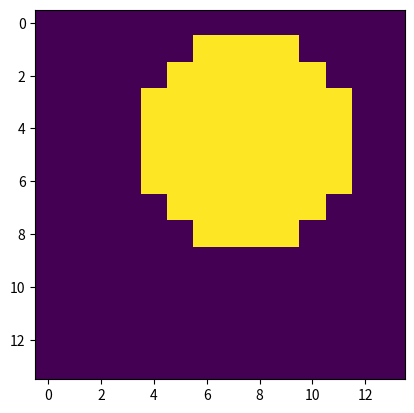

This chart was generated by the following Python code:
import numpy as np
import matplotlib.pyplot as plt


def pixels_meshgrids(size: int, center: bool = True, return_polar: bool = True):
    grid = np.arange(start=0, stop=size)
    if center:
        grid = grid - float(size) / 2 + 0.5
    X, Y = np.meshgrid(grid, grid)

    if return_polar:
        R = np.sqrt(np.square(X) + np.square(Y))
        T = np.arctan2(Y, X)
        return (X, Y, R, T)
    else:
        return (X, Y)
    

def threshold_support(array: np.ndarray, threshold: float = 0.01):
    support = np.zeros(array.shape, dtype=bool)
    support[np.square(np.abs(array) / np.max(np.abs(array))) >= threshold] = True
    return support
    

def square_support(array: np.ndarray, size: int, offsets: tuple[float, float] = None):
    support = np.zeros(array.shape, dtype=bool)
    X, Y = pixels_meshgrids(array.shape[0], center=True, return_polar=False)
    if offsets is None:
        support[np.logical_and(np.abs(X) <= size/2, np.abs(Y) <= size/2) ] = True
    else:
        support[np.logical_and(np.abs(X - offsets[0]) <= size/2, np.abs(Y - offsets[1]) <= size/2) ] = True
    return support
    

def disk_support(array: np.ndarray, radius: int, offsets: tuple[float, float] = None):
    support = np.zeros(array.shape, dtype=bool)
    X, Y, R, _ = pixels_meshgrids(array.shape[0], center=True)
    if offsets is None:
        support[R <= radius] = True
    else:
        support[np.sqrt(np.square(X - offsets[0]) + np.square(Y - offsets[1])) <= radius] = True
    return support



if __name__ == "__main__":
    arr = np.zeros((14,14))
    sup1 = disk_support(arr, radius=4, offsets=(1,-2))
    sup2 = square_support(arr, size=4, offsets=(-1,1))
    
    plt.imshow(sup1)
    plt.show()